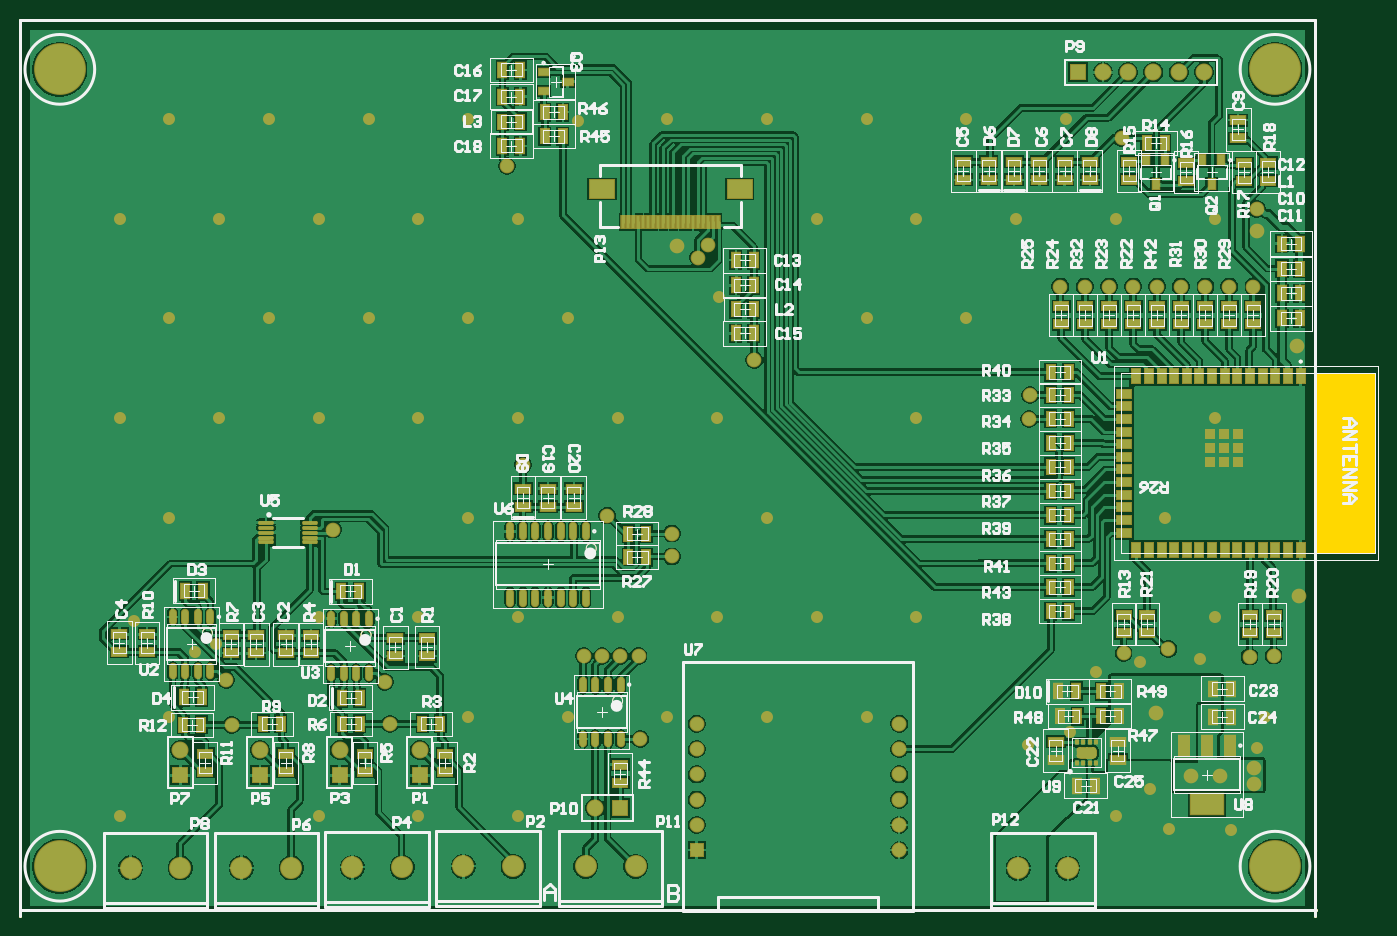
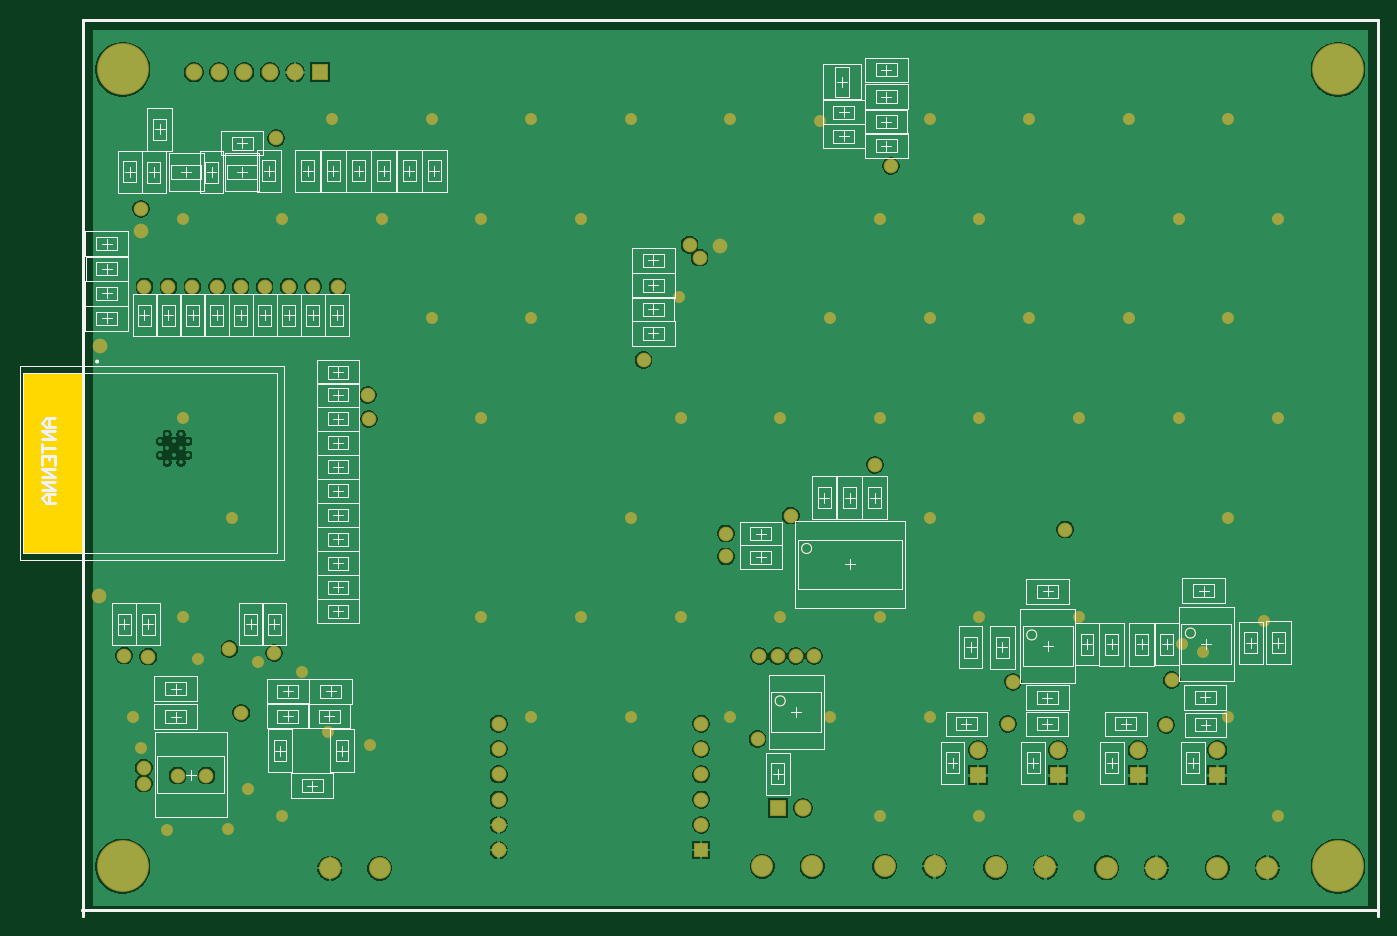
Circuit board: 10 layer files. Board 136.3 x 90.0 mm.
- bottom_copper: PCB1.GBL (75154 bytes)
- bottom_silk: PCB1.GBO (29049 bytes)
- paste: PCB1.GBP (29047 bytes)
- bottom_mask: PCB1.GBS (32826 bytes)
- outline: PCB1.GKO (29139 bytes)
- outline: PCB1.GM1 (29148 bytes)
- top_copper: PCB1.GTL (148489 bytes)
- top_silk: PCB1.GTO (69432 bytes)
- paste: PCB1.GTP (36880 bytes)
- top_mask: PCB1.GTS (41054 bytes)

=== bottom_copper: PCB1.GBL (75154 bytes, source omitted) ===
=== bottom_silk: PCB1.GBO (29049 bytes, source omitted) ===
=== paste: PCB1.GBP (29047 bytes, source omitted) ===
=== bottom_mask: PCB1.GBS (32826 bytes, source omitted) ===
=== outline: PCB1.GKO (29139 bytes, source omitted) ===
=== outline: PCB1.GM1 (29148 bytes, source omitted) ===
=== top_copper: PCB1.GTL (148489 bytes, source omitted) ===
=== top_silk: PCB1.GTO (69432 bytes, source omitted) ===
=== paste: PCB1.GTP (36880 bytes, source omitted) ===
=== top_mask: PCB1.GTS (41054 bytes, source omitted) ===
